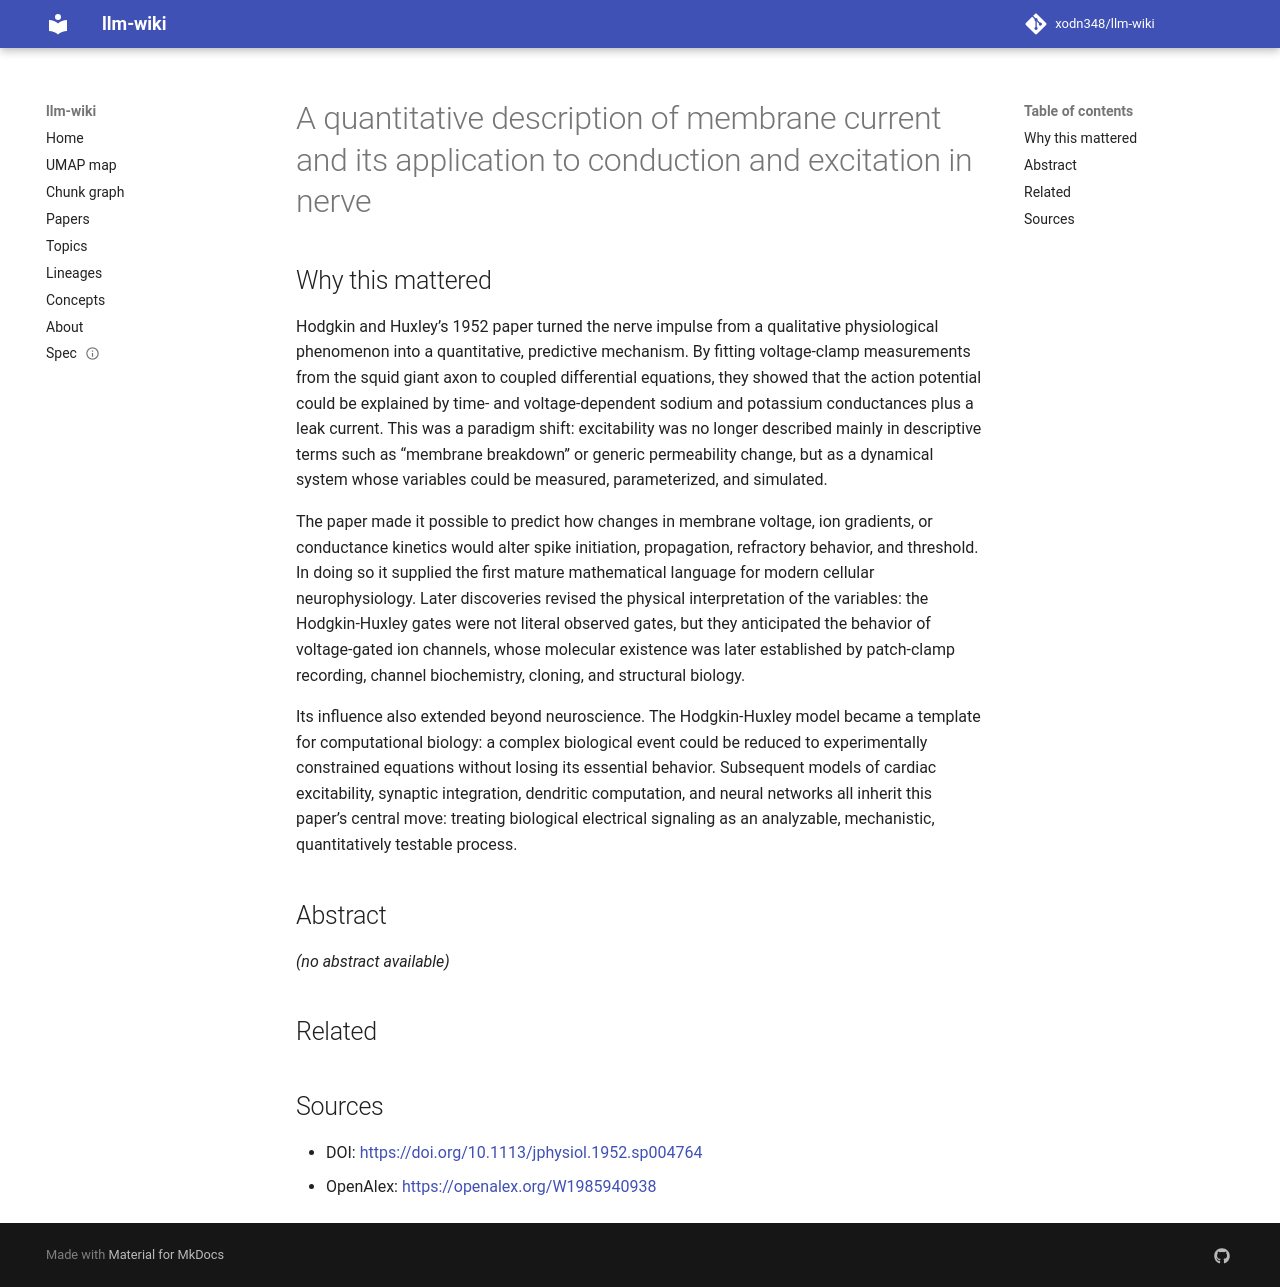

repository: xodn348/llm-wiki · page: paper/10_1113_jphysiol_1952_sp004764/index.html · generator: mkdocs

---
title: A quantitative description of membrane current and its application to conduction
  and excitation in nerve
doi: 10.1113/jphysiol.1952.sp004764
openalex_id: https://openalex.org/W1985940938
year: 1952
venue: The Journal of Physiology
authors: A. L. Hodgkin, A. F. Huxley
citations: 23149
fleming_tier: true
concepts:
- Current (fluid)
- Content (measure theory)
- Excitation
- Neuroscience
- Thermal conduction
- Computer science
- Chemistry
- Information retrieval
- Physics
- Psychology
---

# A quantitative description of membrane current and its application to conduction and excitation in nerve

## Why this mattered

Hodgkin and Huxley’s 1952 paper turned the nerve impulse from a qualitative physiological phenomenon into a quantitative, predictive mechanism. By fitting voltage-clamp measurements from the squid giant axon to coupled differential equations, they showed that the action potential could be explained by time- and voltage-dependent sodium and potassium conductances plus a leak current. This was a paradigm shift: excitability was no longer described mainly in descriptive terms such as “membrane breakdown” or generic permeability change, but as a dynamical system whose variables could be measured, parameterized, and simulated.

The paper made it possible to predict how changes in membrane voltage, ion gradients, or conductance kinetics would alter spike initiation, propagation, refractory behavior, and threshold. In doing so it supplied the first mature mathematical language for modern cellular neurophysiology. Later discoveries revised the physical interpretation of the variables: the Hodgkin-Huxley gates were not literal observed gates, but they anticipated the behavior of voltage-gated ion channels, whose molecular existence was later established by patch-clamp recording, channel biochemistry, cloning, and structural biology.

Its influence also extended beyond neuroscience. The Hodgkin-Huxley model became a template for computational biology: a complex biological event could be reduced to experimentally constrained equations without losing its essential behavior. Subsequent models of cardiac excitability, synaptic integration, dendritic computation, and neural networks all inherit this paper’s central move: treating biological electrical signaling as an analyzable, mechanistic, quantitatively testable process.

## Abstract

_(no abstract available)_


## Related



## Sources

- DOI: [https://doi.org/10.1113/jphysiol.1952.sp004764](https://doi.org/10.1113/jphysiol.1952.sp004764)
- OpenAlex: [https://openalex.org/W1985940938](https://openalex.org/W1985940938)
